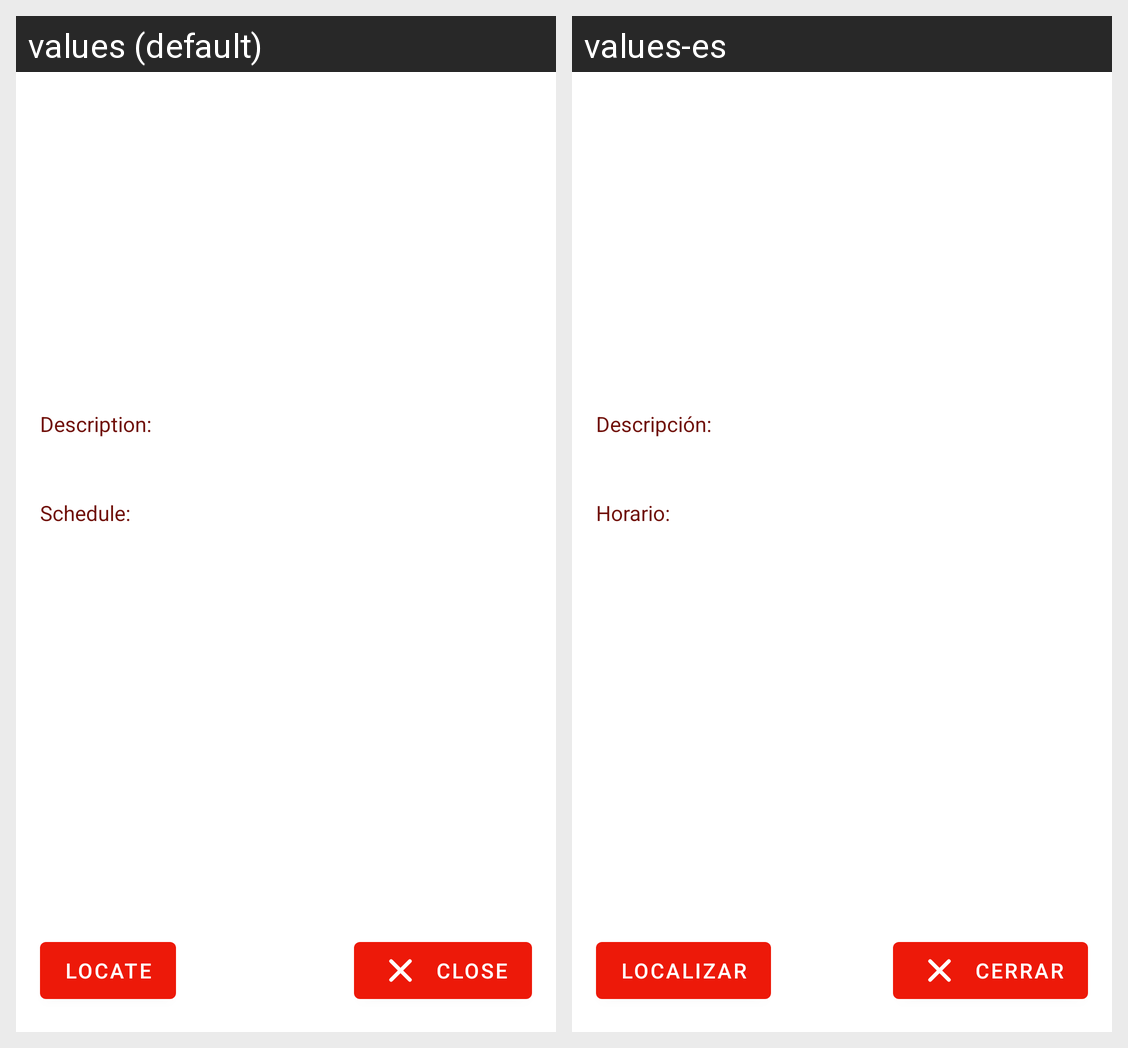

For this localized Android screen grid, give each drawn string resource with its value in every locale shown.
Android screen res/layout/fragment_monuments_details.xml rendered under 2 locales, left to right: values (default), values-es. Device: Nexus 5 (rendered at 1080×1920; each locale shown at half size, 540×960, under a caption strip naming it); theme Theme.ZaragozaMonuments.
Strings drawn on this screen, with the default value and each locale's value (text and hints the layout hard-codes, and strings that could not be matched under every locale, appear in the picture but are not listed):

fragment_details_description_head
  values: Description:
  values-es: Descripción:

fragment_details_schedule_head
  values: Schedule:
  values-es: Horario:

generic_close
  values: Close
  values-es: Cerrar

generic_locate
  values: Locate
  values-es: Localizar
